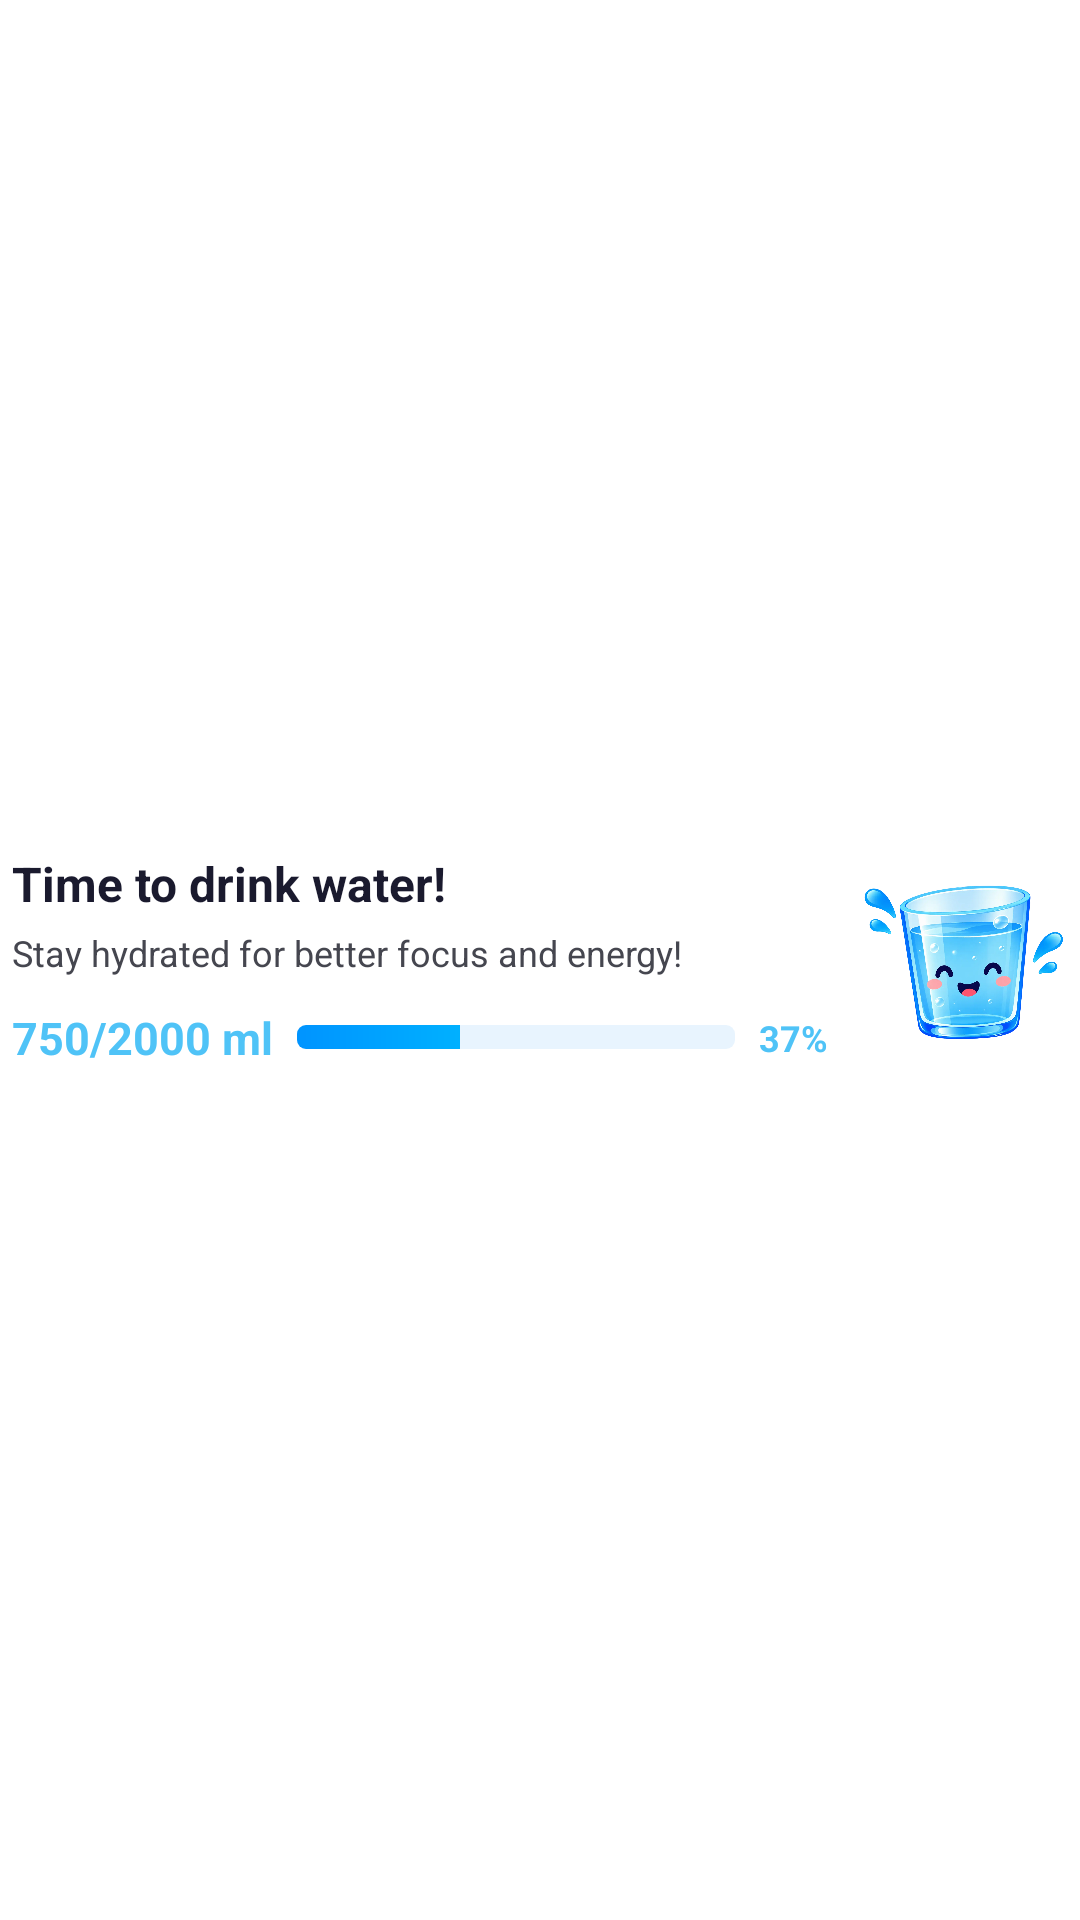

Here is an Android app screen rendered from its layout file. Give the layout XML and the strings, colors and styles it references.
<!-- AndroidManifest.xml: fallback theme Theme.MaterialComponents.DayNight.NoActionBar -->
<!-- res/layout/noti_daily_large.xml -->
<?xml version="1.0" encoding="utf-8"?>
<LinearLayout xmlns:android="http://schemas.android.com/apk/res/android"
    android:layout_width="match_parent"
    android:layout_height="wrap_content"
    android:orientation="horizontal"
    android:gravity="center_vertical"
    android:padding="4dp">

    <LinearLayout
        android:layout_width="0dp"
        android:layout_height="wrap_content"
        android:layout_weight="1"
        android:orientation="vertical">

        <TextView
            android:id="@+id/tv_title"
            android:layout_width="match_parent"
            android:layout_height="wrap_content"
            android:text="Time to drink water!"
            android:textColor="@color/noti_text_primary"
            android:textSize="16sp"
            android:textStyle="bold" />

        <TextView
            android:id="@+id/tv_motivation"
            android:layout_width="match_parent"
            android:layout_height="wrap_content"
            android:layout_marginTop="4dp"
            android:text="Stay hydrated for better focus and energy!"
            android:textColor="@color/noti_text_secondary"
            android:textSize="12sp" />

        <LinearLayout
            android:layout_width="match_parent"
            android:layout_height="wrap_content"
            android:layout_marginTop="10dp"
            android:orientation="horizontal"
            android:gravity="center_vertical">

            <TextView
                android:id="@+id/tv_progress"
                android:layout_width="wrap_content"
                android:layout_height="wrap_content"
                android:text="750/2000 ml"
                android:textColor="@color/widget_blue_accent"
                android:textSize="15sp"
                android:textStyle="bold" />

            <ProgressBar
                android:id="@+id/pb_daily"
                style="@android:style/Widget.ProgressBar.Horizontal"
                android:layout_width="0dp"
                android:layout_height="8dp"
                android:layout_weight="1"
                android:layout_marginStart="8dp"
                android:layout_marginEnd="8dp"
                android:max="100"
                android:progress="37"
                android:progressDrawable="@drawable/noti_daily_progress" />

            <TextView
                android:id="@+id/tv_percent"
                android:layout_width="wrap_content"
                android:layout_height="wrap_content"
                android:text="37%"
                android:textColor="@color/widget_blue_accent"
                android:textSize="12sp"
                android:textStyle="bold" />
        </LinearLayout>
    </LinearLayout>

    <ImageView
        android:id="@+id/iv_cup_illustration"
        android:layout_width="72dp"
        android:layout_height="72dp"
        android:layout_marginStart="8dp"
        android:src="@drawable/img_cup_noti"
        android:contentDescription="@null" />

</LinearLayout>
<!-- resources referenced by this layout -->
<resources>
  <color name="noti_text_primary">#1A1A2E</color>
  <color name="noti_text_secondary">#45464F</color>
  <color name="widget_blue_accent">#FF4FC3F7</color>
  <!-- drawable img_cup_noti: webp bitmap (drawable, 93602 bytes) -->
  <!-- drawable noti_daily_progress (drawable) -->
  <?xml version="1.0" encoding="utf-8"?>
  <layer-list xmlns:android="http://schemas.android.com/apk/res/android">
      <item android:id="@android:id/background">
          <shape android:shape="rectangle">
              <solid android:color="#1A2196F3" />
              <corners android:radius="3dp" />
          </shape>
      </item>
      <item android:id="@android:id/progress">
          <clip>
              <shape android:shape="rectangle">
                  <gradient
                      android:startColor="#FF0094FF"
                      android:endColor="#FF00E0FF"
                      android:angle="0" />
                  <corners android:radius="3dp" />
              </shape>
          </clip>
      </item>
  </layer-list>
</resources>
